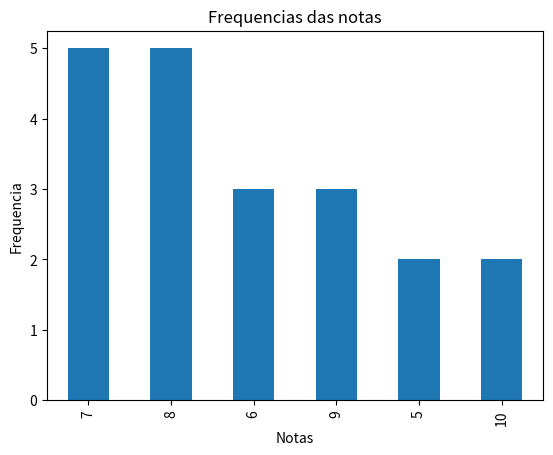
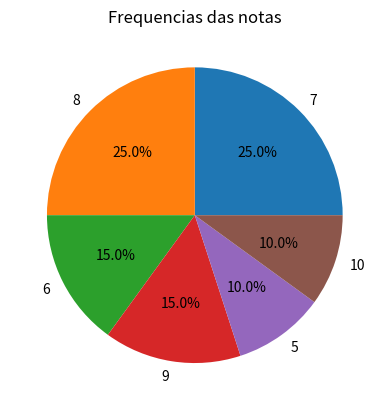

These figures' Python source, in order:
import pandas as pd
import matplotlib.pyplot as plt

notas = [
 7, 8, 6, 9, 7, 5, 8, 7, 10, 6, 8, 9, 7, 5, 6, 8, 7, 9, 8, 10
 ]
# 1. Criar uma Series.
serie = pd.Series(notas)

# 2. Calcular a frequência absoluta.
fab = serie.value_counts()

# 3. Calcular a frequência relativa.
fr = serie.value_counts(normalize=True)

# 4. Calcular a frequência acumulada.

fac = fab.cumsum()

# 5. Criar uma tabela.

tabela = pd.DataFrame({
    "F_Absoluta": fab,
    "F_Relativa": fr,
    "F_Acumulativa": fac
})

# 6. Criar um gráfico de barras.

fab.plot(kind="bar")

plt.title("Frequencias das notas")
plt.xlabel("Notas")
plt.ylabel("Frequencia")

plt.show()

# 7. Criar um gráfico de pizza.

fab.plot(kind="pie", autopct="%1.1f%%")

plt.title("Frequencias das notas")

plt.show()
